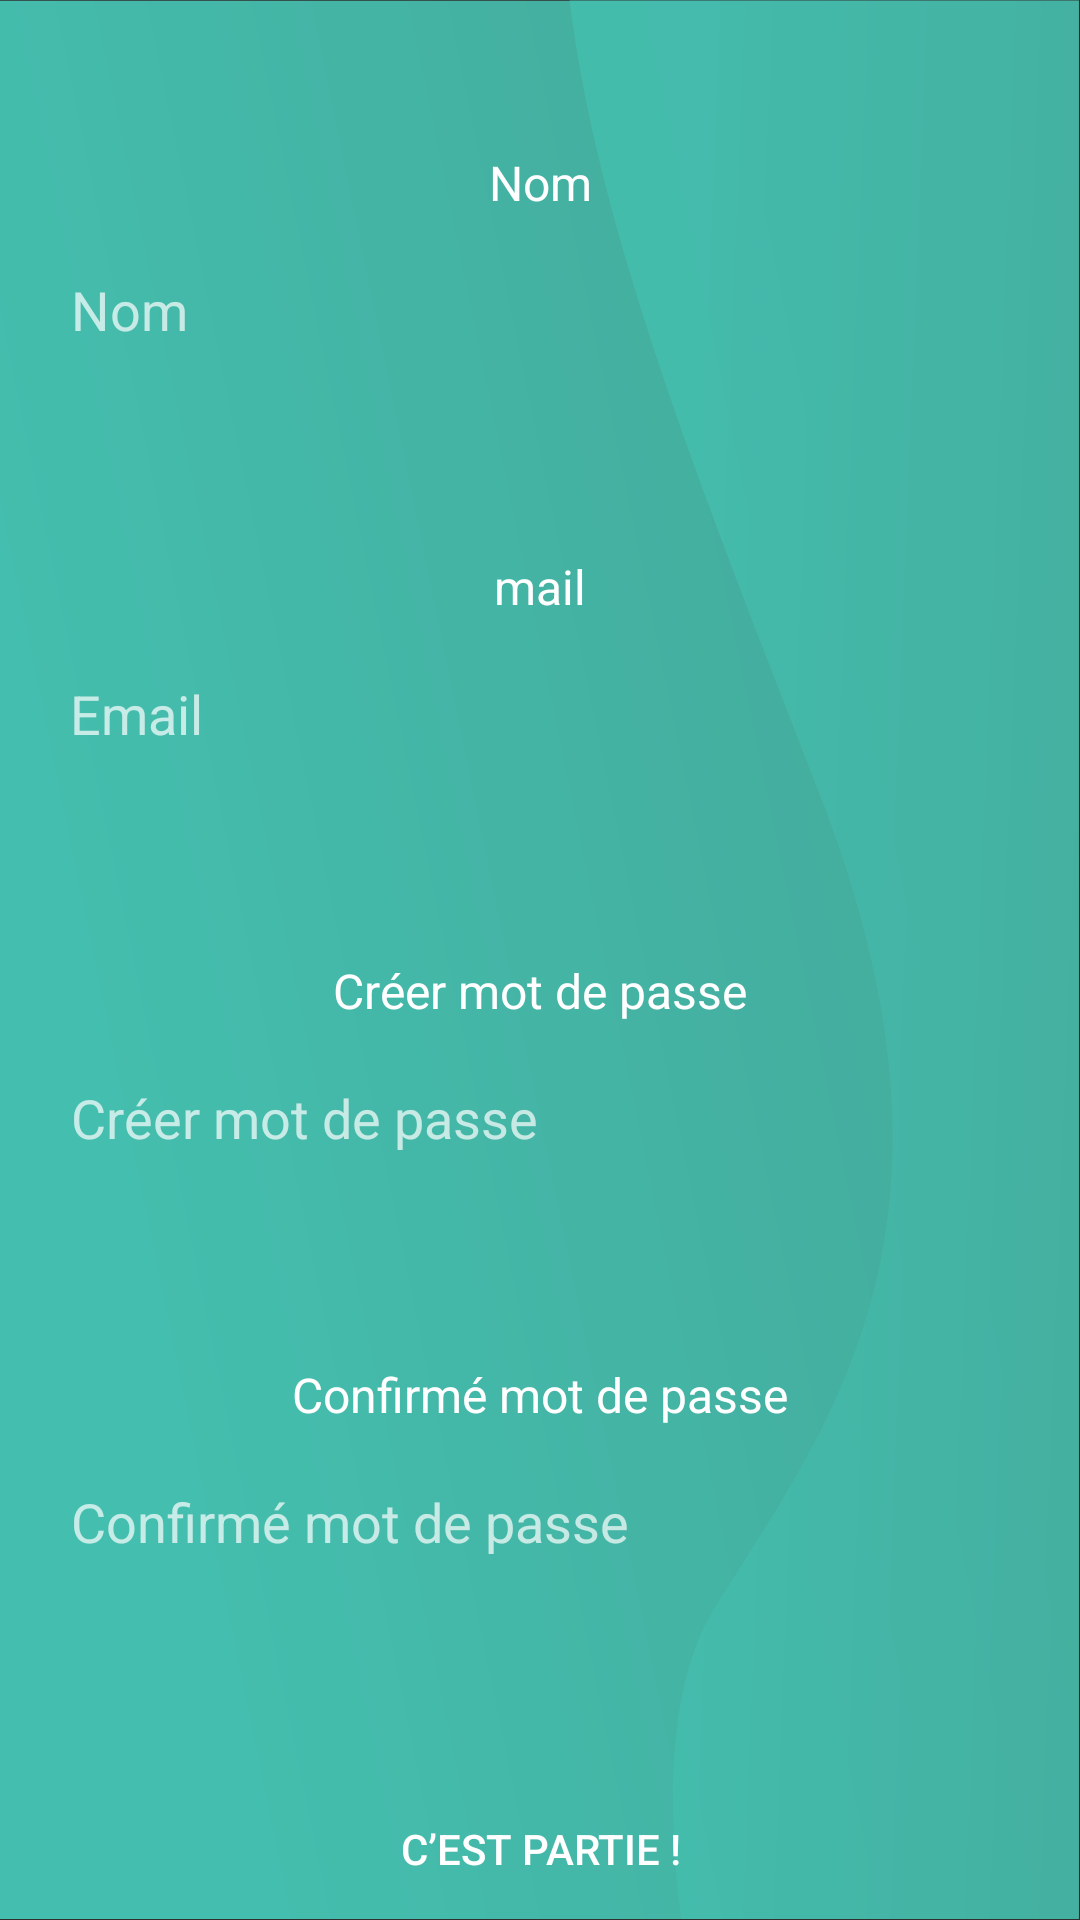

Layout XML and referenced resources for this Android screen:
<!-- AndroidManifest.xml: application theme Theme.AppCompat -->
<!-- res/layout/activity_authentication.xml -->
<androidx.constraintlayout.widget.ConstraintLayout xmlns:android="http://schemas.android.com/apk/res/android"
    xmlns:app="http://schemas.android.com/apk/res-auto"
    xmlns:tools="http://schemas.android.com/tools"
    android:id="@+id/linearLayout4"
    android:layout_width="match_parent"
    android:layout_height="match_parent"
    android:background="@drawable/fond_application">

    <TextView
        android:id="@+id/textViewName"
        android:layout_width="wrap_content"
        android:layout_height="wrap_content"
        android:layout_marginTop="50dp"
        android:text="Nom"
        android:textColor="@android:color/white"
        android:textSize="16sp"
        app:layout_constraintEnd_toEndOf="parent"
        app:layout_constraintHorizontal_bias="0.5"
        app:layout_constraintStart_toStartOf="parent"
        app:layout_constraintTop_toTopOf="parent"
        app:layout_constraintVertical_bias="0.05"
        tools:layout_editor_absoluteX="0dp"
        tools:layout_editor_absoluteY="50dp" />

    <EditText
        android:id="@+id/editTextName"
        android:layout_width="333dp"
        android:layout_height="63dp"
        android:background="@drawable/roundedbutton"
        android:backgroundTint="@color/white"
        android:ems="10"
        android:hint="Nom"
        android:inputType="text"
        android:padding="10dp"
        android:textColor="@color/black"
        app:layout_constraintEnd_toEndOf="parent"
        app:layout_constraintHorizontal_bias="0.5"
        app:layout_constraintStart_toStartOf="parent"
        app:layout_constraintTop_toBottomOf="@id/textViewName" />



    <TextView
        android:id="@+id/textViewEmail"
        android:layout_width="wrap_content"
        android:layout_height="wrap_content"
        android:layout_marginTop="50dp"
        android:text="mail"
        android:textColor="@android:color/white"
        android:textSize="16sp"
        app:layout_constraintEnd_toEndOf="parent"
        app:layout_constraintHorizontal_bias="0.5"
        app:layout_constraintStart_toStartOf="parent"
        app:layout_constraintTop_toBottomOf="@id/editTextName"
        tools:layout_editor_absoluteX="0dp"
        tools:layout_editor_absoluteY="250dp" />

    <EditText
        android:id="@+id/editTextEmail"
        android:layout_width="333dp"
        android:layout_height="63dp"
        android:background="@drawable/roundedbutton"
        android:backgroundTint="@color/white"
        android:ems="10"
        android:hint="Email"
        android:inputType="textEmailAddress"
        android:padding="10dp"
        android:textColor="@color/black"
        app:layout_constraintEnd_toEndOf="parent"
        app:layout_constraintHorizontal_bias="0.494"
        app:layout_constraintStart_toStartOf="parent"
        app:layout_constraintTop_toBottomOf="@id/textViewEmail" />

    <TextView
        android:id="@+id/textViewCreatePassword"
        android:layout_width="wrap_content"
        android:layout_height="wrap_content"
        android:layout_marginTop="50dp"
        android:text="Créer mot de passe"
        android:textColor="@android:color/white"
        android:textSize="16sp"
        app:layout_constraintEnd_toEndOf="parent"
        app:layout_constraintHorizontal_bias="0.5"
        app:layout_constraintStart_toStartOf="parent"
        app:layout_constraintTop_toBottomOf="@id/editTextEmail"
        tools:layout_editor_absoluteX="0dp"
        tools:layout_editor_absoluteY="350dp" />

    <EditText
        android:id="@+id/editTextCreatePassword"
        android:layout_width="333dp"
        android:layout_height="63dp"
        android:background="@drawable/roundedbutton"
        android:backgroundTint="@color/white"
        android:ems="10"
        android:hint="Créer mot de passe"
        android:inputType="textPassword"
        android:padding="10dp"
        android:textColor="@color/black"
        app:layout_constraintEnd_toEndOf="parent"
        app:layout_constraintHorizontal_bias="0.5"
        app:layout_constraintStart_toStartOf="parent"
        app:layout_constraintTop_toBottomOf="@id/textViewCreatePassword" />

    <TextView
        android:id="@+id/textViewConfirmPassword"
        android:layout_width="wrap_content"
        android:layout_height="wrap_content"
        android:layout_marginTop="50dp"
        android:text="Confirmé mot de passe"
        android:textColor="@android:color/white"
        android:textSize="16sp"
        app:layout_constraintEnd_toEndOf="parent"
        app:layout_constraintHorizontal_bias="0.5"
        app:layout_constraintStart_toStartOf="parent"
        app:layout_constraintTop_toBottomOf="@id/editTextCreatePassword"
        tools:layout_editor_absoluteX="0dp"
        tools:layout_editor_absoluteY="450dp" />

    <EditText
        android:id="@+id/editTextConfirmPassword"
        android:layout_width="333dp"
        android:layout_height="63dp"
        android:background="@drawable/roundedbutton"
        android:backgroundTint="@color/white"
        android:ems="10"
        android:hint="Confirmé mot de passe"
        android:inputType="textPassword"
        android:padding="10dp"
        android:textColor="@color/black"
        app:layout_constraintEnd_toEndOf="parent"
        app:layout_constraintHorizontal_bias="0.5"
        app:layout_constraintStart_toStartOf="parent"
        app:layout_constraintTop_toBottomOf="@id/textViewConfirmPassword" />

    <Button
        android:id="@+id/signUpButton"
        android:layout_width="365dp"
        android:layout_height="55dp"
        android:layout_marginTop="50dp"
        android:background="@drawable/roundedbutton"
        android:backgroundTint="#ed0017"
        android:padding="10dp"
        android:text="c’est partie !"
        android:textColor="@android:color/white"
        app:layout_constraintEnd_toEndOf="parent"
        app:layout_constraintHorizontal_bias="0.5"
        app:layout_constraintStart_toStartOf="parent"
        app:layout_constraintTop_toBottomOf="@id/editTextConfirmPassword" />



</androidx.constraintlayout.widget.ConstraintLayout>
<!-- resources referenced by this layout -->
<resources>
  <color name="black">#FF000000</color>
  <color name="white">#FFFFFFFF</color>
  <!-- drawable fond_application (drawable) -->
  <vector xmlns:aapt="http://schemas.android.com/aapt" xmlns:android="http://schemas.android.com/apk/res/android" android:alpha="0.8" android:height="1000.7dp" android:viewportHeight="1000.7" android:viewportWidth="1001" android:width="1001dp">
        
      <group>
              
          <clip-path android:pathData="M0,0.2h1000v1000h-1000z"/>
              
          <path android:pathData="M0,0.2h1000v1000h-1000z" android:strokeWidth="0">
                    
              <aapt:attr name="android:fillColor">
                          
                  <gradient android:endX="826.5" android:endY="381.1" android:startX="87.7" android:startY="650.6" android:type="linear">
                                
                      <item android:color="#FF4AE3CF" android:offset="0"/>
                                
                      <item android:color="#FF4ACCB9" android:offset="1"/>
                              
                  </gradient>
                        
              </aapt:attr>
                  
          </path>
              
          <path android:fillAlpha="0.76" android:pathData="M1000.1,87.7v-48.4h-0V0h-472.2c27.5,129.1 142.1,282.4 233.5,416.3 151.5,222.1 9.3,324.7 -98.8,421.7 -41.8,37.5 -45.6,98.6 -31.1,162.7h369.6V87.7h-0.9Z" android:strokeAlpha="0.76" android:strokeWidth="0">
                    
              <aapt:attr name="android:fillColor">
                          
                  <gradient android:endX="1144.9" android:endY="526.5" android:startX="621.7" android:startY="489.4" android:type="linear">
                                
                      <item android:color="#FF4AE3CF" android:offset="0"/>
                                
                      <item android:color="#FF4ACCB9" android:offset="1"/>
                              
                  </gradient>
                        
              </aapt:attr>
                  
          </path>
            
      </group>
      
  </vector>
</resources>
